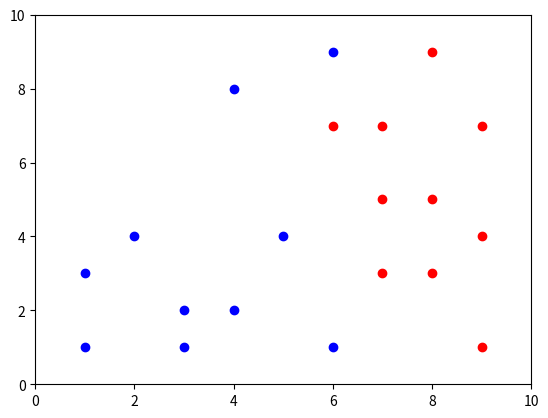

Python code for this plot:
__author__ = 'mkk'

from numpy import *
import operator
import numpy as np
import matplotlib.pyplot as plt

def classify0(inX, dataSet, labels, k):
    dataSetSize = dataSet.shape[0]
    diffMat = tile(inX, (dataSetSize,1)) - dataSet
    sqDiffMat = diffMat**2
    sqDistances = sqDiffMat.sum(axis=1)
    distances = sqDistances**0.5
    sortedDistIndicies = distances.argsort()
    classCount={}
    for i in range(k):
        voteIlabel = labels[sortedDistIndicies[i]]
        classCount[voteIlabel] = classCount.get(voteIlabel,0) + 1
    sortedClassCount = sorted(classCount.iteritems(), key=operator.itemgetter(1), reverse=True)
    return sortedClassCount[0][0]


def tutorial():
    x_c1 = np.array([[1,1],[1,3],[2,4],[3,2],[3,1],[4,2],[4,8],[5,4],[6,9],[6,1]])
    x_c2 = np.array([[6,7],[7,7],[7,3],[8,3],[8,5],[9,7],[9,4],[8,9],[9,1],[7,5]])
    y_c1 = np.array([1]*len(x_c1))
    y_c2 = np.array([2]*len(x_c2))
    print(x_c1)
    print(x_c1[:,0])
    print(x_c1[:,1])
    fig = plt.figure(facecolor="w")
    plt.plot(x_c1[:,0],x_c1[:,1], 'bo')
    plt.plot(x_c2[:,0],x_c2[:,1], 'ro')
    plt.xlim([0,10])
    plt.ylim([0,10])
    plt.show()

# for tutorial
tutorial()
